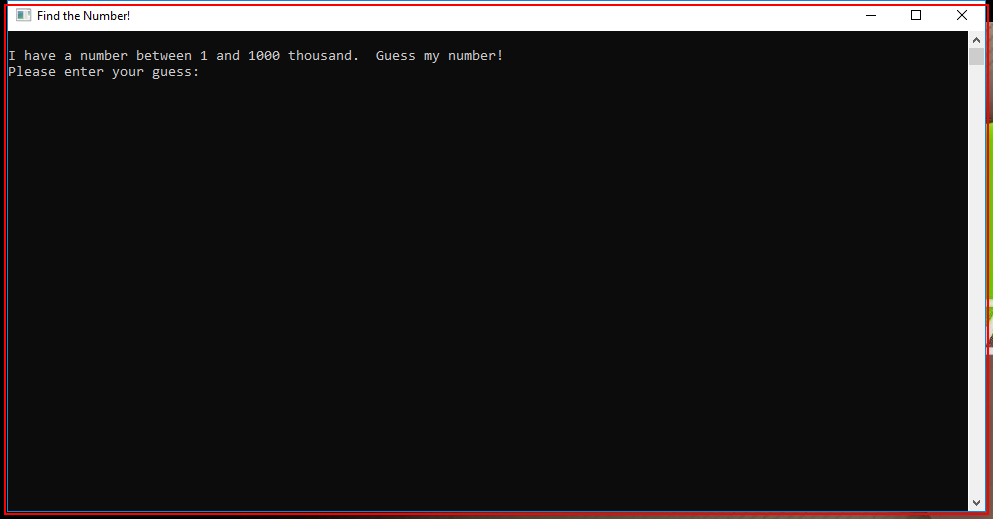
Workflow: Main

Step 1: type "[intGuessNumber.ToString() +vbCrLf]" into the element in window 'Find the Number!' (findthenumber.exe)

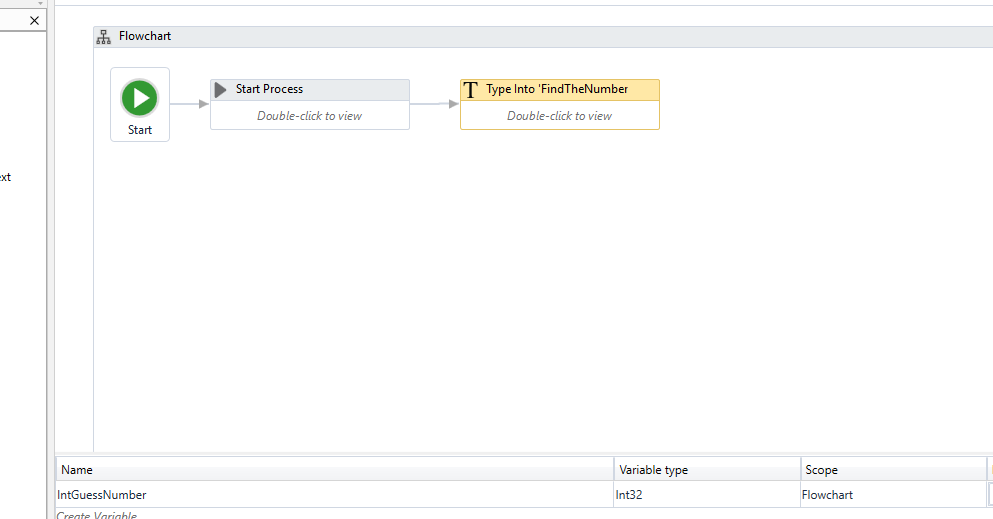
Step 2: Attach Window 'FindtheNu Consolewi' on the element in window 'Find the Number!' (findthenumber.exe)

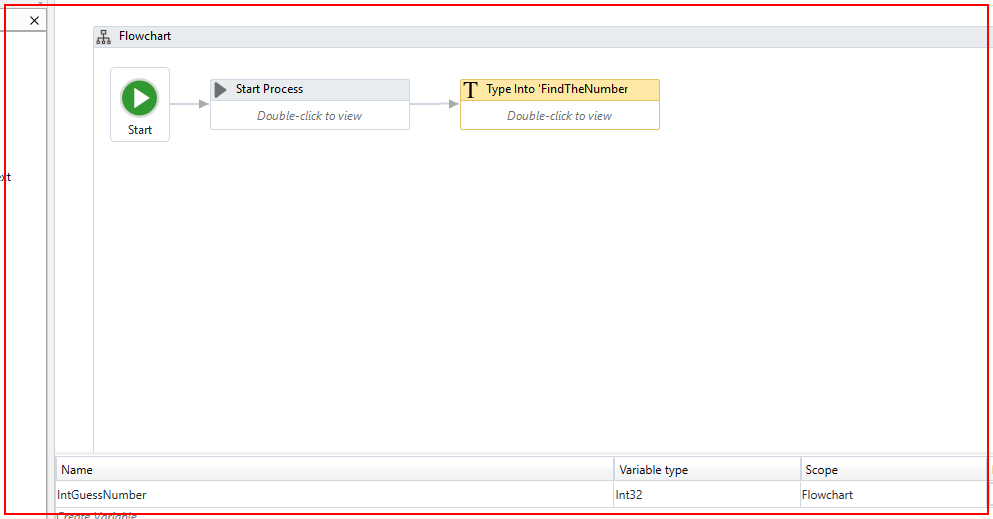
Step 3: get-text

Step 4: type "["n" + vbCrLf]" into the element in window 'Find the Number!' (findthenumber.exe) (same screen as step 1)